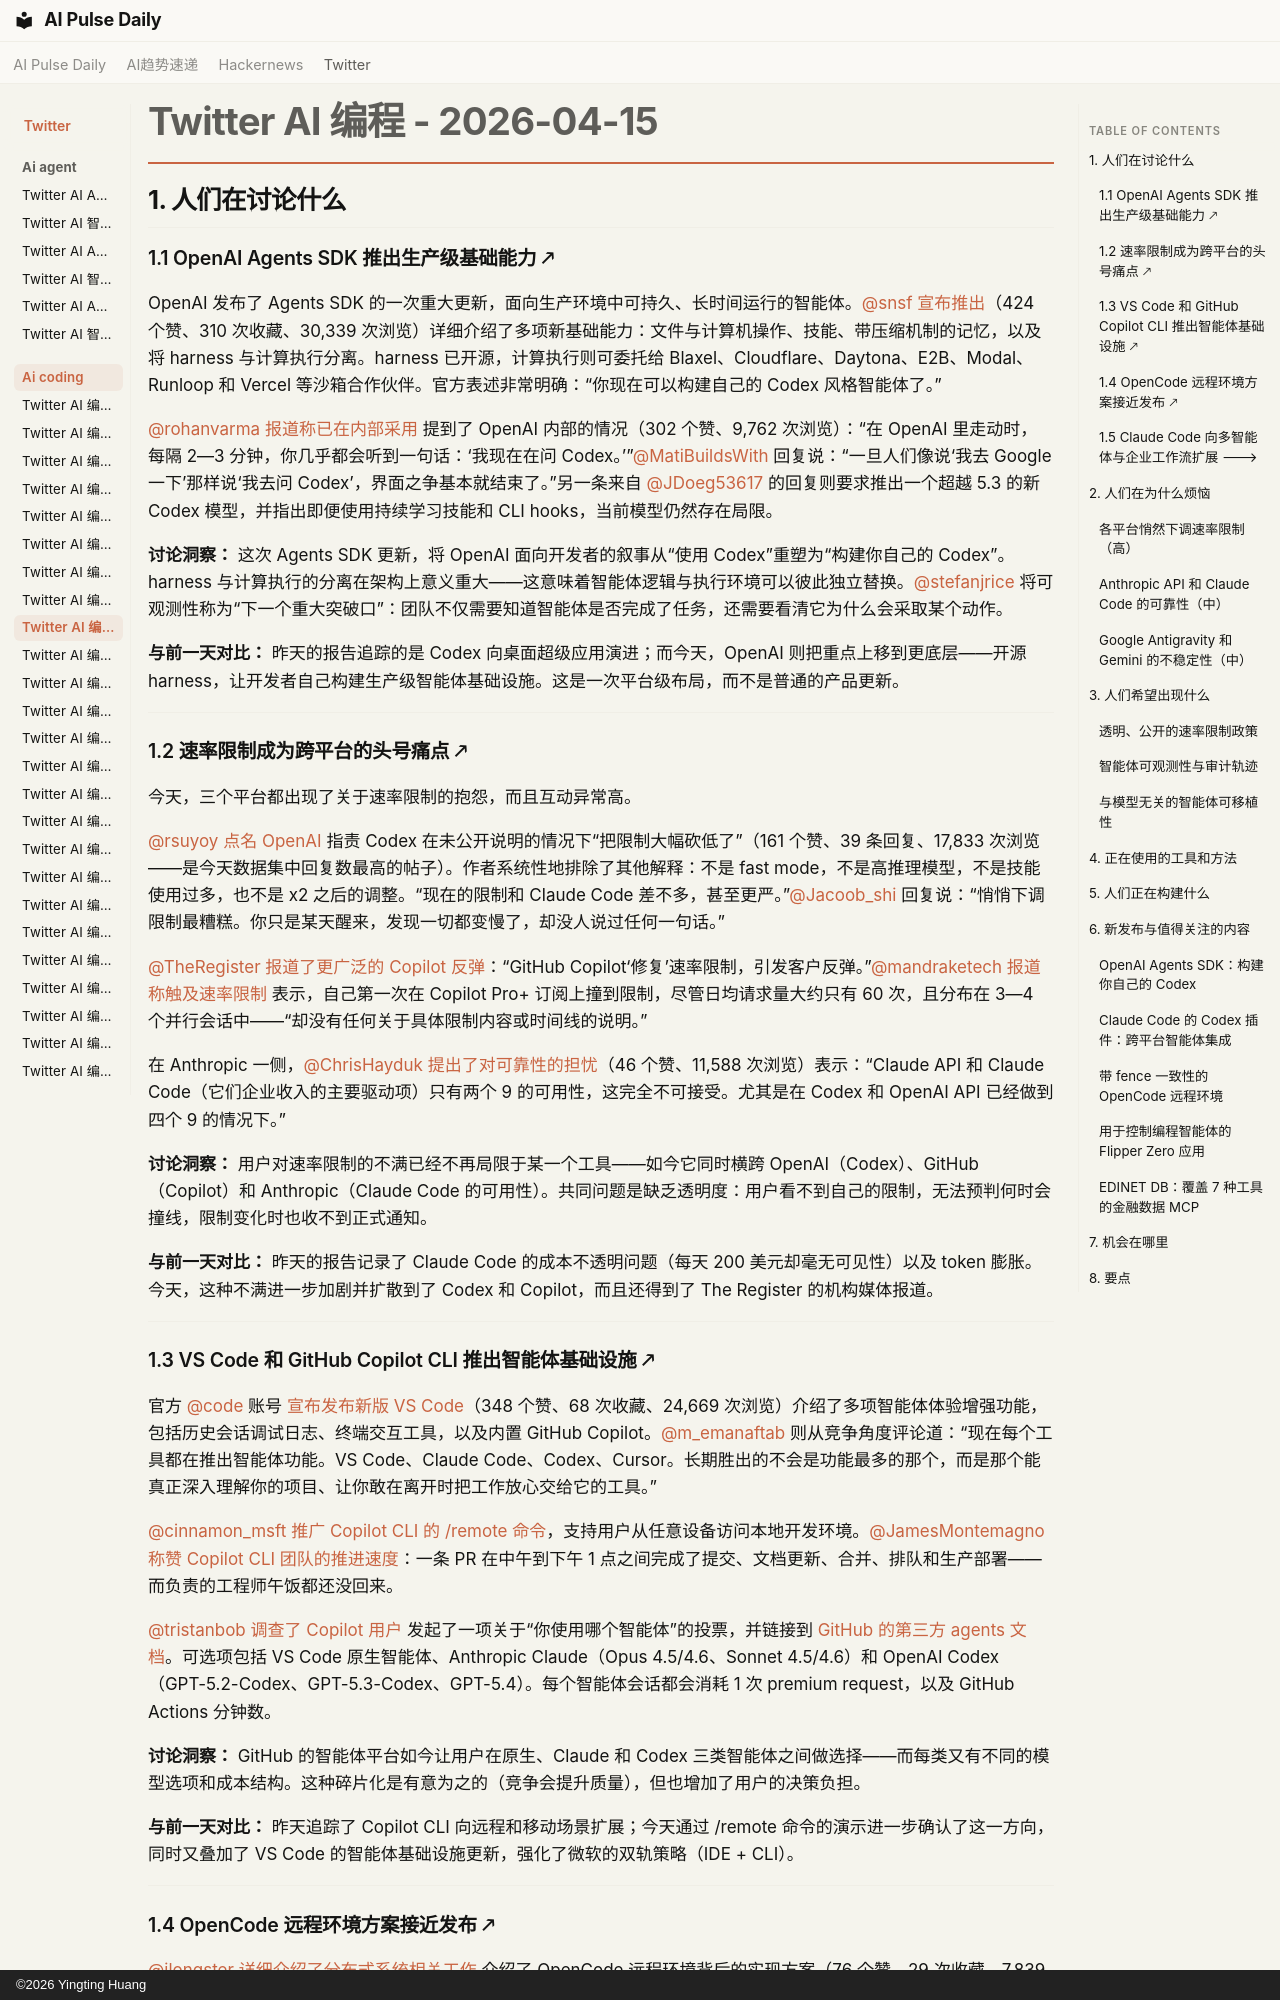

repository: vibewatch/vibewatch.github.io · page: twitter/ai-coding/2026-04-15.zh/index.html · generator: mkdocs · copyright: ©2026 Yingting Huang

# Twitter AI 编程 - 2026-04-15

## 1. 人们在讨论什么

### 1.1 OpenAI Agents SDK 推出生产级基础能力 🡕

OpenAI 发布了 Agents SDK 的一次重大更新，面向生产环境中可持久、长时间运行的智能体。[@snsf](https://x.com/snsf) [宣布推出](https://x.com/snsf/status/2044514160034324793)（424 个赞、310 次收藏、30,339 次浏览）详细介绍了多项新基础能力：文件与计算机操作、技能、带压缩机制的记忆，以及将 harness 与计算执行分离。harness 已开源，计算执行则可委托给 Blaxel、Cloudflare、Daytona、E2B、Modal、Runloop 和 Vercel 等沙箱合作伙伴。官方表述非常明确：“你现在可以构建自己的 Codex 风格智能体了。”

[@rohanvarma](https://x.com/rohanvarma) [报道称已在内部采用](https://x.com/rohanvarma/status/2044519070142500914) 提到了 OpenAI 内部的情况（302 个赞、9,762 次浏览）：“在 OpenAI 里走动时，每隔 2—3 分钟，你几乎都会听到一句话：‘我现在在问 Codex。’”[@MatiBuildsWith](https://x.com/MatiBuildsWith) 回复说：“一旦人们像说‘我去 Google 一下’那样说‘我去问 Codex’，界面之争基本就结束了。”另一条来自 [@JDoeg53617](https://x.com/JDoeg53617) 的回复则要求推出一个超越 5.3 的新 Codex 模型，并指出即便使用持续学习技能和 CLI hooks，当前模型仍然存在局限。

**讨论洞察：** 这次 Agents SDK 更新，将 OpenAI 面向开发者的叙事从“使用 Codex”重塑为“构建你自己的 Codex”。harness 与计算执行的分离在架构上意义重大——这意味着智能体逻辑与执行环境可以彼此独立替换。[@stefanjrice](https://x.com/stefanjrice) 将可观测性称为“下一个重大突破口”：团队不仅需要知道智能体是否完成了任务，还需要看清它为什么会采取某个动作。

**与前一天对比：** 昨天的报告追踪的是 Codex 向桌面超级应用演进；而今天，OpenAI 则把重点上移到更底层——开源 harness，让开发者自己构建生产级智能体基础设施。这是一次平台级布局，而不是普通的产品更新。

---

### 1.2 速率限制成为跨平台的头号痛点 🡕

今天，三个平台都出现了关于速率限制的抱怨，而且互动异常高。

[@rsuyoy](https://x.com/rsuyoy) [点名 OpenAI](https://x.com/rsuyoy/status/2044551173575708762) 指责 Codex 在未公开说明的情况下“把限制大幅砍低了”（161 个赞、39 条回复、17,833 次浏览——是今天数据集中回复数最高的帖子）。作者系统性地排除了其他解释：不是 fast mode，不是高推理模型，不是技能使用过多，也不是 x2 之后的调整。“现在的限制和 Claude Code 差不多，甚至更严。”[@Jacoob_shi](https://x.com/Jacoob_shi) 回复说：“悄悄下调限制最糟糕。你只是某天醒来，发现一切都变慢了，却没人说过任何一句话。”

[@TheRegister](https://x.com/TheRegister) [报道了更广泛的 Copilot 反弹](https://x.com/TheRegister/status/2044513493580382660)：“GitHub Copilot‘修复’速率限制，引发客户反弹。”[@mandraketech](https://x.com/mandraketech) [报道称触及速率限制](https://x.com/mandraketech/status/2044503553847505399) 表示，自己第一次在 Copilot Pro+ 订阅上撞到限制，尽管日均请求量大约只有 60 次，且分布在 3—4 个并行会话中——“却没有任何关于具体限制内容或时间线的说明。”

在 Anthropic 一侧，[@ChrisHayduk](https://x.com/ChrisHayduk) [提出了对可靠性的担忧](https://x.com/ChrisHayduk/status/2044533710947598833)（46 个赞、11,588 次浏览）表示：“Claude API 和 Claude Code（它们企业收入的主要驱动项）只有两个 9 的可用性，这完全不可接受。尤其是在 Codex 和 OpenAI API 已经做到四个 9 的情况下。”

**讨论洞察：** 用户对速率限制的不满已经不再局限于某一个工具——如今它同时横跨 OpenAI（Codex）、GitHub（Copilot）和 Anthropic（Claude Code 的可用性）。共同问题是缺乏透明度：用户看不到自己的限制，无法预判何时会撞线，限制变化时也收不到正式通知。

**与前一天对比：** 昨天的报告记录了 Claude Code 的成本不透明问题（每天 200 美元却毫无可见性）以及 token 膨胀。今天，这种不满进一步加剧并扩散到了 Codex 和 Copilot，而且还得到了 The Register 的机构媒体报道。

---

### 1.3 VS Code 和 GitHub Copilot CLI 推出智能体基础设施 🡕

官方 [@code](https://x.com/code) 账号 [宣布发布新版 VS Code](https://x.com/code/status/2044555141039190157)（348 个赞、68 次收藏、24,669 次浏览）介绍了多项智能体体验增强功能，包括历史会话调试日志、终端交互工具，以及内置 GitHub Copilot。[@m_emanaftab](https://x.com/m_emanaftab) 则从竞争角度评论道：“现在每个工具都在推出智能体功能。VS Code、Claude Code、Codex、Cursor。长期胜出的不会是功能最多的那个，而是那个能真正深入理解你的项目、让你敢在离开时把工作放心交给它的工具。”

[@cinnamon_msft](https://x.com/cinnamon_msft) [推广 Copilot CLI 的 /remote 命令](https://x.com/cinnamon_msft/status/2044527066591150535)，支持用户从任意设备访问本地开发环境。[@JamesMontemagno](https://x.com/JamesMontemagno) [称赞 Copilot CLI 团队的推进速度](https://x.com/JamesMontemagno/status/2044539850339324246)：一条 PR 在中午到下午 1 点之间完成了提交、文档更新、合并、排队和生产部署——而负责的工程师午饭都还没回来。

[@tristanbob](https://x.com/tristanbob) [调查了 Copilot 用户](https://x.com/tristanbob/status/2044544589194006671) 发起了一项关于“你使用哪个智能体”的投票，并链接到 [GitHub 的第三方 agents 文档](https://docs.github.com/en/copilot/concepts/agents/about-third-party-agents)。可选项包括 VS Code 原生智能体、Anthropic Claude（Opus 4.5/4.6、Sonnet 4.5/4.6）和 OpenAI Codex（GPT-5.2-Codex、GPT-5.3-Codex、GPT-5.4）。每个智能体会话都会消耗 1 次 premium request，以及 GitHub Actions 分钟数。

**讨论洞察：** GitHub 的智能体平台如今让用户在原生、Claude 和 Codex 三类智能体之间做选择——而每类又有不同的模型选项和成本结构。这种碎片化是有意为之的（竞争会提升质量），但也增加了用户的决策负担。

**与前一天对比：** 昨天追踪了 Copilot CLI 向远程和移动场景扩展；今天通过 /remote 命令的演示进一步确认了这一方向，同时又叠加了 VS Code 的智能体基础设施更新，强化了微软的双轨策略（IDE + CLI）。

---
